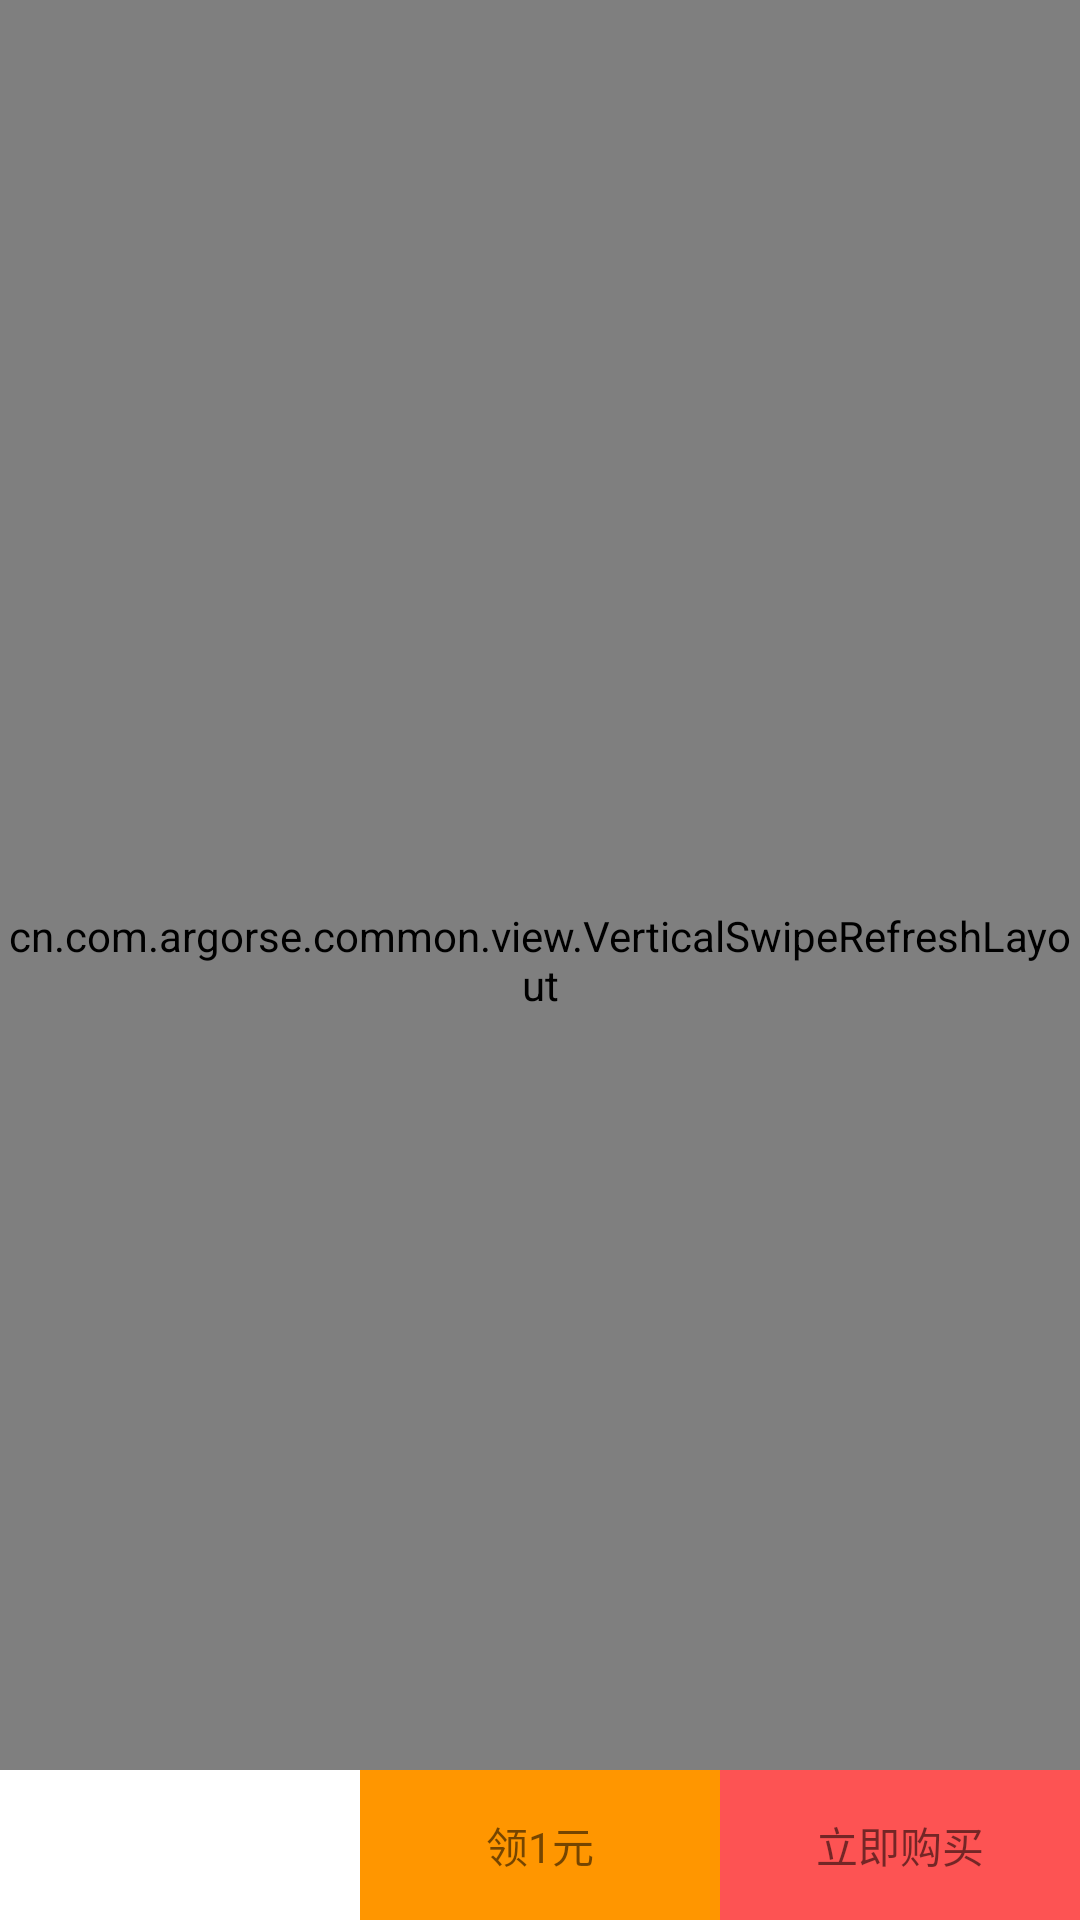

Reconstruct the res/layout file that produces this screen, plus the resources it refers to.
<!-- AndroidManifest.xml: application theme AppTheme -->
<!-- res/layout/activity_shopping_details.xml -->
<?xml version="1.0" encoding="utf-8"?>
<FrameLayout xmlns:android="http://schemas.android.com/apk/res/android"
    android:id="@+id/frame_main"
    android:layout_width="match_parent"
    android:layout_height="match_parent"
    android:orientation="vertical">

    <cn.com.argorse.common.view.VerticalSwipeRefreshLayout
        android:id="@+id/swipe_container"
        android:layout_width="match_parent"
        android:layout_height="match_parent">

        <ListView
            android:id="@+id/lv_list_shopping_details"
            android:layout_width="match_parent"
            android:layout_height="match_parent"
            android:background="@color/all_page_bg"
            android:divider="@null" />

    </cn.com.argorse.common.view.VerticalSwipeRefreshLayout>

    <include layout="@layout/view_loading" />

    <include layout="@layout/view_prompt" />

    <LinearLayout
        android:layout_width="match_parent"
        android:layout_height="@dimen/margin_long"
        android:layout_gravity="bottom"
        android:orientation="horizontal"
        >
        <TextView
            android:layout_width="0dp"
            android:layout_height="match_parent"
            android:layout_weight="1"
            android:background="@color/font_whiter"
            />
        <TextView
            android:layout_width="0dp"
            android:layout_height="match_parent"
            android:layout_alignParentRight="true"
            android:text="@string/get_one_yuan"
            android:layout_weight="1"
            android:gravity="center"
            android:background="@color/font_yellow"
            />
        <TextView
            android:layout_width="0dp"
            android:layout_height="match_parent"
            android:layout_alignParentRight="true"
            android:text="@string/buy_now"
            android:layout_weight="1"
            android:gravity="center"
            android:background="@color/font_red"
            />
    </LinearLayout>
</FrameLayout>
<!-- res/layout/view_loading.xml (included above) -->
<?xml version="1.0" encoding="utf-8"?>
<LinearLayout xmlns:android="http://schemas.android.com/apk/res/android"
    android:id="@+id/loading_ll"
    android:layout_width="fill_parent"
    android:layout_height="fill_parent"
    android:background="@color/all_page_bg"
    android:gravity="center"
    android:orientation="vertical"
    android:visibility="gone" >

    <ProgressBar
        android:layout_width="wrap_content"
        android:layout_height="wrap_content" />

    <TextView
        android:layout_width="wrap_content"
        android:layout_height="wrap_content"
        android:padding="@dimen/margin_panding"
        android:text="@string/sys_warn_plase_wait"
        android:textColor="@color/font_gray" />


</LinearLayout>
<!-- res/layout/view_prompt.xml (included above) -->
<?xml version="1.0" encoding="utf-8"?>
<LinearLayout xmlns:android="http://schemas.android.com/apk/res/android"
    android:id="@+id/prompt_ll"
    android:layout_width="fill_parent"
    android:layout_height="fill_parent"
    android:background="@color/all_page_bg"
    android:gravity="center"
    android:orientation="vertical"
    android:visibility="gone"
     >

    <LinearLayout
        android:layout_width="fill_parent"
        android:layout_height="fill_parent"
        android:layout_weight="1"
        android:gravity="center"
        android:orientation="vertical" >

        <ImageView
            android:id="@+id/prompt_iv_icon"
            android:layout_width="wrap_content"
            android:layout_height="wrap_content"
            android:background="@mipmap/no_message_icon" />

        <TextView
            android:id="@+id/prompt_tv_tips"
            style="@style/cc_input_box_title_tv"
            android:layout_marginTop="@dimen/margin_panding"
            android:text="@string/view_prompt_clickretry_text"
            android:textColor="@color/font_gray" />

        <Button
            android:id="@+id/prompt_btn_refresh"
            style="@style/btn_refresh"
            android:layout_marginTop="@dimen/btn_prompt_margin_t"
            android:visibility="gone"
            android:text="@string/view_prompt_clickretry_btn_text" />
    </LinearLayout>

    <TextView
        android:layout_width="fill_parent"
        android:layout_height="fill_parent"
        android:layout_weight="3" />

</LinearLayout>
<!-- resources referenced by this layout -->
<resources>
  <color name="all_page_bg">#efeff4</color>
  <color name="font_gray">#909090</color>
  <color name="font_red">#FD5353</color>
  <color name="font_whiter">#ffffff</color>
  <color name="font_yellow">#FF9600</color>
  <dimen name="btn_prompt_margin_t">30dp</dimen>
  <dimen name="margin_long">50dp</dimen>
  <dimen name="margin_panding">10dp</dimen>
  <!-- mipmap no_message_icon: png bitmap (mipmap-xhdpi, 4602 bytes) -->
  <string name="buy_now">立即购买</string>
  <string name="get_one_yuan">领1元</string>
  <string name="sys_warn_plase_wait">正在加载，请稍后...</string>
  <string name="view_prompt_clickretry_btn_text">点击重试</string>
  <string name="view_prompt_clickretry_text">网络异常</string>
  <style name="btn_refresh">
          <item name="android:layout_width">wrap_content</item>
          <item name="android:layout_height">wrap_content</item>
          <item name="android:paddingRight">@dimen/btn_refresh_panding_r_l</item>
          <item name="android:paddingLeft">@dimen/btn_refresh_panding_r_l</item>
          <item name="android:textSize">@dimen/font_large</item>
          <item name="android:background">@drawable/public_button_bg</item>
          <item name="android:gravity">center</item>
          <item name="android:textColor">@color/font_gray</item>
      </style>
  <style name="cc_input_box_title_tv">
          <item name="android:layout_width">wrap_content</item>
          <item name="android:layout_height">wrap_content</item>
          <item name="android:paddingTop">@dimen/margin_panding_short</item>
          <item name="android:paddingBottom">@dimen/margin_panding_short</item>
          <item name="android:textSize">@dimen/font_default</item>
          <item name="android:textColor">@color/all_et_lefttext</item>
      </style>
  <style name="AppTheme" parent="Theme.AppCompat.Light.DarkActionBar">
          
          <item name="colorPrimary">@color/colorPrimary</item>
          <item name="colorPrimaryDark">@color/colorPrimaryDark</item>
          <item name="colorAccent">@color/colorAccent</item>
      </style>
  <dimen name="btn_refresh_panding_r_l">40dp</dimen>
  <dimen name="font_large">18sp</dimen>
  <!-- drawable public_button_bg (drawable) -->
  <?xml version="1.0" encoding="utf-8"?>
  <selector xmlns:android="http://schemas.android.com/apk/res/android">
      <item android:state_pressed="true" android:drawable="@mipmap/public_btn_pressed" />
      <item android:state_pressed="false" android:drawable="@mipmap/public_btn_normal" />
  
  </selector>
  <dimen name="margin_panding_short">5dp</dimen>
  <dimen name="font_default">16sp</dimen>
  <color name="all_et_lefttext">#000000</color>
  <color name="colorPrimary">#3F51B5</color>
  <color name="colorPrimaryDark">#303F9F</color>
  <color name="colorAccent">#FF4081</color>
</resources>
